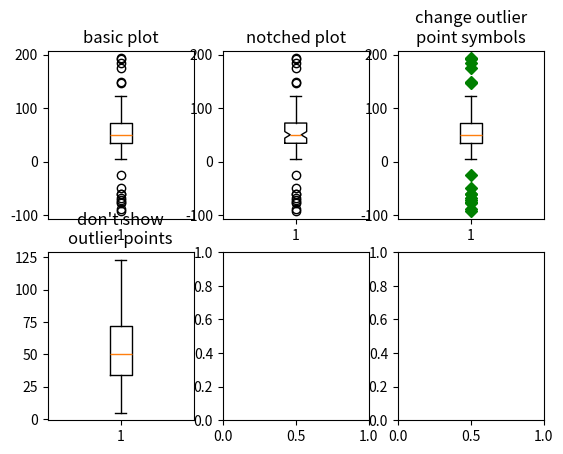

Recreate this plot in Python. (Note: this script raises an exception after producing the figure.)
"""
========
Boxplots
========

Visualizing boxplots with matplotlib.

The following examples show off how to visualize boxplots with
Matplotlib. There are many options to control their appearance and
the statistics that they use to summarize the data.

.. redirect-from:: /gallery/pyplots/boxplot_demo_pyplot
"""

import matplotlib.pyplot as plt
import numpy as np

from matplotlib.patches import Polygon

# Fixing random state for reproducibility
np.random.seed(19680801)

# fake up some data
spread = np.random.rand(50) * 100
center = np.ones(25) * 50
flier_high = np.random.rand(10) * 100 + 100
flier_low = np.random.rand(10) * -100
data = np.concatenate((spread, center, flier_high, flier_low))

fig, axs = plt.subplots(2, 3)

# basic plot
axs[0, 0].boxplot(data)
axs[0, 0].set_title('basic plot')

# notched plot
axs[0, 1].boxplot(data, notch=True)
axs[0, 1].set_title('notched plot')

# change outlier point symbols
axs[0, 2].boxplot(data, sym='gD')
axs[0, 2].set_title('change outlier\npoint symbols')

# don't show outlier points
axs[1, 0].boxplot(data, sym='')
axs[1, 0].set_title("don't show\noutlier points")

# horizontal boxes
axs[1, 1].boxplot(data, sym='rs', orientation='horizontal')
axs[1, 1].set_title('horizontal boxes')

# change whisker length
axs[1, 2].boxplot(data, sym='rs', orientation='horizontal', whis=0.75)
axs[1, 2].set_title('change whisker length')

fig.subplots_adjust(left=0.08, right=0.98, bottom=0.05, top=0.9,
                    hspace=0.4, wspace=0.3)

# fake up some more data
spread = np.random.rand(50) * 100
center = np.ones(25) * 40
flier_high = np.random.rand(10) * 100 + 100
flier_low = np.random.rand(10) * -100
d2 = np.concatenate((spread, center, flier_high, flier_low))
# Making a 2-D array only works if all the columns are the
# same length.  If they are not, then use a list instead.
# This is actually more efficient because boxplot converts
# a 2-D array into a list of vectors internally anyway.
data = [data, d2, d2[::2]]

# Multiple box plots on one Axes
fig, ax = plt.subplots()
ax.boxplot(data)

plt.show()


# %%
# Below we'll generate data from five different probability distributions,
# each with different characteristics. We want to play with how an IID
# bootstrap resample of the data preserves the distributional
# properties of the original sample, and a boxplot is one visual tool
# to make this assessment

random_dists = ['Normal(1, 1)', 'Lognormal(1, 1)', 'Exp(1)', 'Gumbel(6, 4)',
                'Triangular(2, 9, 11)']
N = 500

norm = np.random.normal(1, 1, N)
logn = np.random.lognormal(1, 1, N)
expo = np.random.exponential(1, N)
gumb = np.random.gumbel(6, 4, N)
tria = np.random.triangular(2, 9, 11, N)

# Generate some random indices that we'll use to resample the original data
# arrays. For code brevity, just use the same random indices for each array
bootstrap_indices = np.random.randint(0, N, N)
data = [
    norm, norm[bootstrap_indices],
    logn, logn[bootstrap_indices],
    expo, expo[bootstrap_indices],
    gumb, gumb[bootstrap_indices],
    tria, tria[bootstrap_indices],
]

fig, ax1 = plt.subplots(figsize=(10, 6))
fig.canvas.manager.set_window_title('A Boxplot Example')
fig.subplots_adjust(left=0.075, right=0.95, top=0.9, bottom=0.25)

bp = ax1.boxplot(data, notch=False, sym='+', orientation='vertical', whis=1.5)
plt.setp(bp['boxes'], color='black')
plt.setp(bp['whiskers'], color='black')
plt.setp(bp['fliers'], color='red', marker='+')

# Add a horizontal grid to the plot, but make it very light in color
# so we can use it for reading data values but not be distracting
ax1.yaxis.grid(True, linestyle='-', which='major', color='lightgrey',
               alpha=0.5)

ax1.set(
    axisbelow=True,  # Hide the grid behind plot objects
    title='Comparison of IID Bootstrap Resampling Across Five Distributions',
    xlabel='Distribution',
    ylabel='Value',
)

# Now fill the boxes with desired colors
box_colors = ['darkkhaki', 'royalblue']
num_boxes = len(data)
medians = np.empty(num_boxes)
for i in range(num_boxes):
    box = bp['boxes'][i]
    box_x = []
    box_y = []
    for j in range(5):
        box_x.append(box.get_xdata()[j])
        box_y.append(box.get_ydata()[j])
    box_coords = np.column_stack([box_x, box_y])
    # Alternate between Dark Khaki and Royal Blue
    ax1.add_patch(Polygon(box_coords, facecolor=box_colors[i % 2]))
    # Now draw the median lines back over what we just filled in
    med = bp['medians'][i]
    median_x = []
    median_y = []
    for j in range(2):
        median_x.append(med.get_xdata()[j])
        median_y.append(med.get_ydata()[j])
        ax1.plot(median_x, median_y, 'k')
    medians[i] = median_y[0]
    # Finally, overplot the sample averages, with horizontal alignment
    # in the center of each box
    ax1.plot(np.average(med.get_xdata()), np.average(data[i]),
             color='w', marker='*', markeredgecolor='k')

# Set the axes ranges and axes labels
ax1.set_xlim(0.5, num_boxes + 0.5)
top = 40
bottom = -5
ax1.set_ylim(bottom, top)
ax1.set_xticklabels(np.repeat(random_dists, 2),
                    rotation=45, fontsize=8)

# Due to the Y-axis scale being different across samples, it can be
# hard to compare differences in medians across the samples. Add upper
# X-axis tick labels with the sample medians to aid in comparison
# (just use two decimal places of precision)
pos = np.arange(num_boxes) + 1
upper_labels = [str(round(s, 2)) for s in medians]
weights = ['bold', 'semibold']
for tick, label in zip(range(num_boxes), ax1.get_xticklabels()):
    k = tick % 2
    ax1.text(pos[tick], .95, upper_labels[tick],
             transform=ax1.get_xaxis_transform(),
             horizontalalignment='center', size='x-small',
             weight=weights[k], color=box_colors[k])

# Finally, add a basic legend
fig.text(0.80, 0.08, f'{N} Random Numbers',
         backgroundcolor=box_colors[0], color='black', weight='roman',
         size='x-small')
fig.text(0.80, 0.045, 'IID Bootstrap Resample',
         backgroundcolor=box_colors[1],
         color='white', weight='roman', size='x-small')
fig.text(0.80, 0.015, '*', color='white', backgroundcolor='silver',
         weight='roman', size='medium')
fig.text(0.815, 0.013, ' Average Value', color='black', weight='roman',
         size='x-small')

plt.show()

# %%
# Here we write a custom function to bootstrap confidence intervals.
# We can then use the boxplot along with this function to show these intervals.


def fake_bootstrapper(n):
    """
    This is just a placeholder for the user's method of
    bootstrapping the median and its confidence intervals.

    Returns an arbitrary median and confidence interval packed into a tuple.
    """
    if n == 1:
        med = 0.1
        ci = (-0.25, 0.25)
    else:
        med = 0.2
        ci = (-0.35, 0.50)
    return med, ci

inc = 0.1
e1 = np.random.normal(0, 1, size=500)
e2 = np.random.normal(0, 1, size=500)
e3 = np.random.normal(0, 1 + inc, size=500)
e4 = np.random.normal(0, 1 + 2*inc, size=500)

treatments = [e1, e2, e3, e4]
med1, ci1 = fake_bootstrapper(1)
med2, ci2 = fake_bootstrapper(2)
medians = [None, None, med1, med2]
conf_intervals = [None, None, ci1, ci2]

fig, ax = plt.subplots()
pos = np.arange(len(treatments)) + 1
bp = ax.boxplot(treatments, sym='k+', positions=pos,
                notch=True, bootstrap=5000,
                usermedians=medians,
                conf_intervals=conf_intervals)

ax.set_xlabel('treatment')
ax.set_ylabel('response')
plt.setp(bp['whiskers'], color='k', linestyle='-')
plt.setp(bp['fliers'], markersize=3.0)
plt.show()


# %%
# Here we customize the widths of the caps .

x = np.linspace(-7, 7, 140)
x = np.hstack([-25, x, 25])
fig, ax = plt.subplots()

ax.boxplot([x, x], notch=True, capwidths=[0.01, 0.2])

plt.show()

# %%
#
# .. tags:: domain: statistics, plot-type: boxplot
#
# .. admonition:: References
#
#    The use of the following functions, methods, classes and modules is shown
#    in this example:
#
#    - `matplotlib.axes.Axes.boxplot` / `matplotlib.pyplot.boxplot`
#    - `matplotlib.artist.Artist.set` / `matplotlib.pyplot.setp`
#
# .. ifconfig:: releaselevel == 'dev'
#
#    .. tags::  internal: too-much
